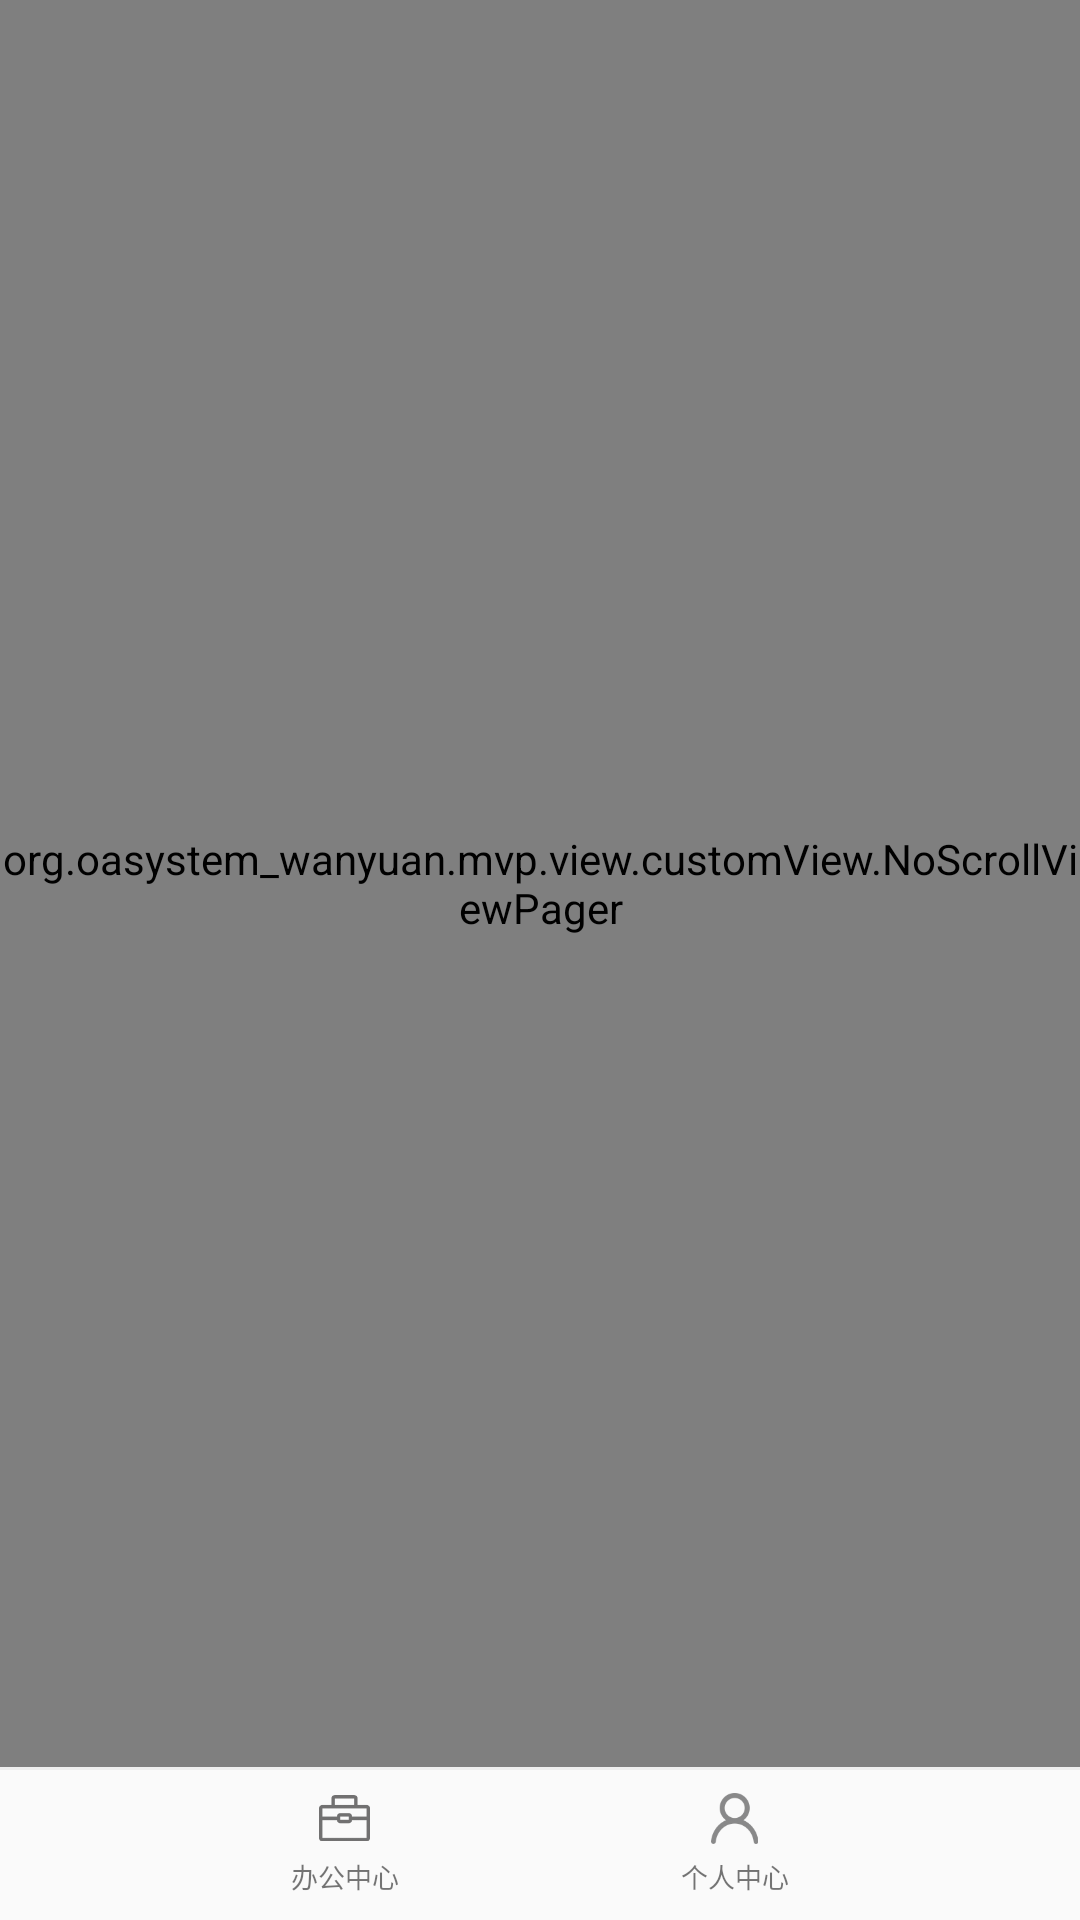

Reconstruct the res/layout file that produces this screen, plus the resources it refers to.
<!-- AndroidManifest.xml: application theme Theme.AppCompat.Light.NoActionBar -->
<!-- res/layout/activity_main.xml -->
<?xml version="1.0" encoding="utf-8"?>
<LinearLayout xmlns:android="http://schemas.android.com/apk/res/android"
    xmlns:app="http://schemas.android.com/apk/res-auto"
    android:layout_width="match_parent"
    android:layout_height="match_parent"
    android:orientation="vertical">


    <org.oasystem_wanyuan.mvp.view.customView.NoScrollViewPager
        android:id="@+id/content_pager"
        android:layout_width="match_parent"
        android:layout_height="0dp"
        android:layout_weight="1" />

    <View
        android:layout_width="match_parent"
        android:layout_height="1dp"
        android:background="@color/color_f5f5f5" />

    <LinearLayout
        android:layout_width="match_parent"
        android:layout_height="50dp"
        android:orientation="horizontal">

        <LinearLayout
            android:id="@+id/home_official_btn"
            android:layout_width="0dp"
            android:layout_height="match_parent"
            android:layout_gravity="center"
            android:layout_marginStart="50dp"
            android:layout_weight="1"
            android:gravity="center"
            android:orientation="vertical">

            <ImageView
                android:id="@+id/home_official_img"
                android:layout_width="17dp"
                android:layout_height="17dp"
                android:scaleType="centerInside"
                android:src="@drawable/official_selector" />

            <TextView
                android:id="@+id/home_official_tv"
                android:layout_width="wrap_content"
                android:layout_height="wrap_content"
                android:layout_marginTop="4dp"
                android:text="办公中心"
                android:textSize="9sp" />
        </LinearLayout>

        <LinearLayout
            android:id="@+id/home_mine_btn"
            android:layout_width="0dp"
            android:layout_height="match_parent"
            android:layout_gravity="center"
            android:layout_marginEnd="50dp"
            android:layout_weight="1"
            android:gravity="center"
            android:orientation="vertical">

            <ImageView
                android:id="@+id/home_user_img"
                android:layout_width="17dp"
                android:layout_height="17dp"
                android:scaleType="centerInside"
                android:src="@drawable/mine_selector" />

            <TextView
                android:id="@+id/home_user_tv"
                android:layout_width="wrap_content"
                android:layout_height="wrap_content"
                android:layout_marginTop="4dp"
                android:text="个人中心"
                android:textSize="9sp" />
        </LinearLayout>

    </LinearLayout>

</LinearLayout>
<!-- resources referenced by this layout -->
<resources>
  <color name="color_f5f5f5">#efefef</color>
  <!-- drawable mine_selector (drawable) -->
  <?xml version="1.0" encoding="utf-8"?>
  <selector xmlns:android="http://schemas.android.com/apk/res/android">
  
      <item android:drawable="@mipmap/mine_selected" android:state_checked="true" />
      <item android:drawable="@mipmap/mine_normal" android:state_checked="false"/>
  </selector>
  <!-- drawable official_selector (drawable) -->
  <?xml version="1.0" encoding="utf-8"?>
  <selector xmlns:android="http://schemas.android.com/apk/res/android">
  
      <item android:drawable="@mipmap/official_selected" android:state_checked="true"/>
      <item android:drawable="@mipmap/official_normal" android:state_checked="false"/>
  </selector>
</resources>
